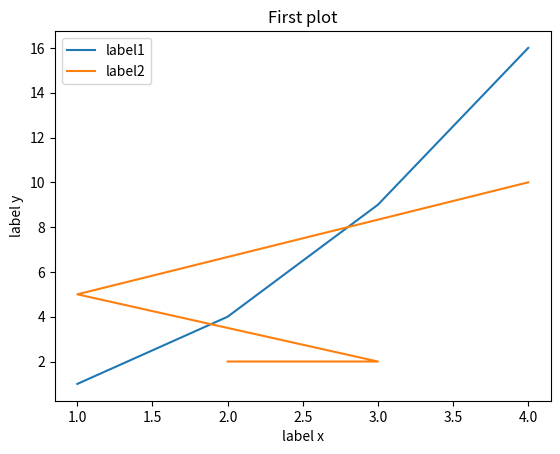

Recreate this plot in Python.
import matplotlib.pyplot as plt

plt.plot([1,2,3,4], [1,4,9,16])
plt.plot([2,3,1,4], [2,2,5,10])

plt.title('First plot')
plt.xlabel('label x')
plt.ylabel('label y')

plt.legend(['label1', 'label2'])
plt.show()